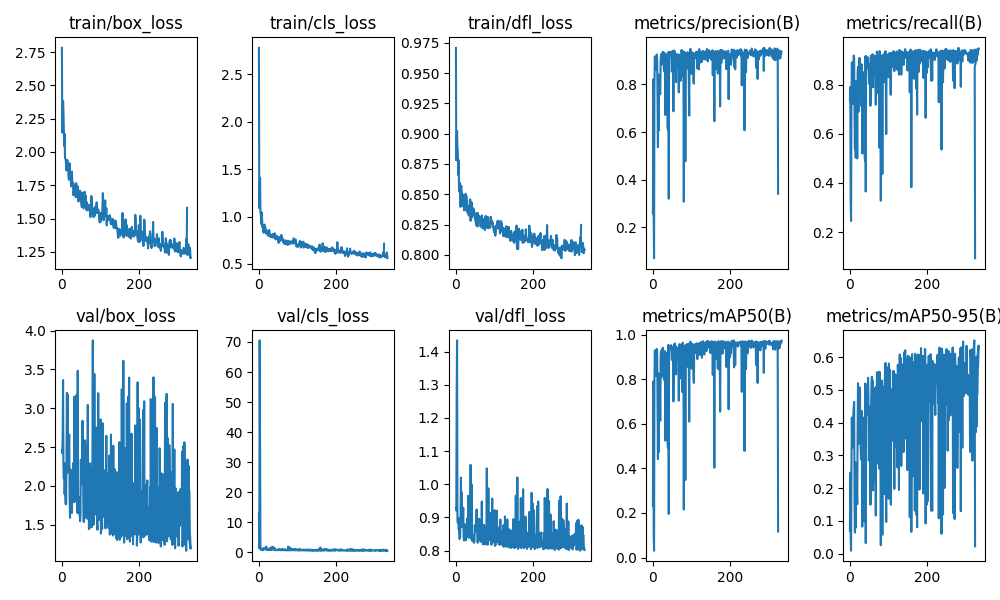

Source data for this figure (header and first rows):
epoch, time, train/box_loss, train/cls_loss, train/dfl_loss, metrics/precision(B), metrics/recall(B), metrics/mAP50(B), metrics/mAP50-95(B), val/box_loss, val/cls_loss, val/dfl_loss, lr/pg0, lr/pg1, lr/pg2
1, 21.03, 2.782, 2.781, 0.9708, 0.2576, 0.7372, 0.2315, 0.0692, 2.459, 12.86, 0.9286, 0.0006579, 0.0006579, 0.0006579
2, 41.73, 2.146, 1.089, 0.878, 0.8215, 0.7919, 0.7889, 0.2472, 2.421, 1.398, 0.9213, 0.001323, 0.001323, 0.001323
3, 62.5, 2.234, 1.27, 0.8906, 0.2447, 0.3276, 0.1063, 0.04642, 2.653, 70.54, 1.274, 0.001987, 0.001987, 0.001987
4, 83.2, 2.383, 1.41, 0.9021, 0.06882, 0.2448, 0.03026, 0.00891, 3.363, 39.37, 1.434, 0.001994, 0.001994, 0.001994
5, 103.9, 2.304, 1.042, 0.8884, 0.7967, 0.7509, 0.7972, 0.2572, 2.237, 1.244, 0.8938, 0.001992, 0.001992, 0.001992
6, 124.7, 2.189, 1.028, 0.8853, 0.9173, 0.892, 0.9291, 0.4157, 2.096, 0.8804, 0.8835, 0.00199, 0.00199, 0.00199
7, 145.4, 2.045, 0.9207, 0.8659, 0.8921, 0.8336, 0.8766, 0.3229, 2.291, 1.084, 0.8993, 0.001988, 0.001988, 0.001988
8, 166.1, 2.136, 1.044, 0.8783, 0.8623, 0.7473, 0.8554, 0.4147, 1.893, 1.276, 0.864, 0.001986, 0.001986, 0.001986
9, 186.8, 1.958, 1.012, 0.8559, 0.89, 0.7224, 0.8143, 0.3326, 2.129, 1.149, 0.8669, 0.001984, 0.001984, 0.001984
10, 207.4, 1.947, 0.8872, 0.852, 0.9119, 0.8877, 0.9216, 0.4312, 1.787, 0.8085, 0.8351, 0.001982, 0.001982, 0.001982
11, 228.1, 1.937, 0.8958, 0.8593, 0.9261, 0.9198, 0.9354, 0.4488, 1.763, 0.7789, 0.836, 0.00198, 0.00198, 0.00198
12, 249, 1.902, 0.8653, 0.8591, 0.9112, 0.91, 0.9283, 0.4637, 1.77, 0.7903, 0.8415, 0.001978, 0.001978, 0.001978
13, 269.8, 1.861, 0.8302, 0.8396, 0.7216, 0.6739, 0.6453, 0.1542, 2.52, 1.306, 0.9034, 0.001976, 0.001976, 0.001976
14, 290.6, 1.913, 0.87, 0.855, 0.5363, 0.538, 0.4414, 0.06451, 3.198, 1.532, 1.02, 0.001974, 0.001974, 0.001974
15, 311.2, 1.939, 0.9155, 0.8569, 0.842, 0.8128, 0.8258, 0.2797, 2.171, 1.033, 0.9121, 0.001972, 0.001972, 0.001972
16, 331.9, 1.917, 0.9115, 0.8514, 0.6068, 0.5032, 0.4719, 0.0788, 3.177, 1.418, 0.9756, 0.00197, 0.00197, 0.00197
17, 352.6, 1.906, 0.8887, 0.8509, 0.8235, 0.8164, 0.8071, 0.2451, 2.215, 1.085, 0.8709, 0.001968, 0.001968, 0.001968
18, 373.1, 1.817, 0.8835, 0.8447, 0.7633, 0.6868, 0.7218, 0.1723, 2.627, 1.194, 0.9033, 0.001966, 0.001966, 0.001966
19, 393.7, 1.792, 0.821, 0.8409, 0.7732, 0.7241, 0.7677, 0.1939, 2.515, 1.198, 0.8952, 0.001964, 0.001964, 0.001964
20, 414.4, 1.802, 0.8465, 0.84, 0.7587, 0.5001, 0.6132, 0.1515, 2.66, 1.938, 0.9293, 0.001962, 0.001962, 0.001962
21, 435, 1.915, 0.8542, 0.8495, 0.8989, 0.8509, 0.8983, 0.3845, 1.853, 0.9239, 0.8396, 0.00196, 0.00196, 0.00196
22, 455.6, 1.832, 0.8427, 0.8367, 0.9249, 0.8747, 0.9266, 0.5212, 1.59, 0.7808, 0.8305, 0.001958, 0.001958, 0.001958
23, 476.4, 1.796, 0.8241, 0.8452, 0.8848, 0.6904, 0.8077, 0.3353, 2.213, 1.143, 0.8796, 0.001956, 0.001956, 0.001956
24, 497, 1.782, 0.8012, 0.8452, 0.9314, 0.8445, 0.9105, 0.4488, 1.952, 0.8994, 0.8648, 0.001954, 0.001954, 0.001954
25, 517.8, 1.741, 0.799, 0.8369, 0.9212, 0.909, 0.9354, 0.4686, 1.733, 0.7925, 0.8336, 0.001952, 0.001952, 0.001952
26, 538.4, 1.8, 0.8069, 0.8503, 0.9116, 0.7726, 0.8668, 0.3914, 1.936, 1.064, 0.8531, 0.00195, 0.00195, 0.00195
27, 559, 1.853, 0.8502, 0.8454, 0.9372, 0.9093, 0.9401, 0.5079, 1.653, 0.7598, 0.8311, 0.001949, 0.001949, 0.001949
28, 579.6, 1.763, 0.8584, 0.8485, 0.9056, 0.8373, 0.899, 0.3617, 1.986, 0.9234, 0.8526, 0.001947, 0.001947, 0.001947
29, 600.3, 1.769, 0.7925, 0.8457, 0.8737, 0.7969, 0.853, 0.3133, 2.107, 1.192, 0.8705, 0.001945, 0.001945, 0.001945
30, 620.9, 1.732, 0.8122, 0.8448, 0.8562, 0.7149, 0.7973, 0.2869, 2.294, 1.457, 0.8967, 0.001943, 0.001943, 0.001943
31, 641.5, 1.675, 0.7873, 0.835, 0.9331, 0.8841, 0.9199, 0.4122, 1.815, 0.8317, 0.8432, 0.001941, 0.001941, 0.001941
32, 662.2, 1.705, 0.7947, 0.8407, 0.9155, 0.8811, 0.9254, 0.4359, 1.796, 0.8471, 0.845, 0.001939, 0.001939, 0.001939
33, 682.8, 1.702, 0.7852, 0.8405, 0.6717, 0.5205, 0.5241, 0.08251, 3.148, 1.716, 0.9653, 0.001937, 0.001937, 0.001937
34, 703.4, 1.691, 0.7973, 0.8327, 0.9276, 0.8538, 0.9201, 0.4172, 1.796, 0.8829, 0.8385, 0.001935, 0.001935, 0.001935
35, 724, 1.749, 0.806, 0.8369, 0.7916, 0.7178, 0.7607, 0.2197, 2.438, 1.032, 0.895, 0.001933, 0.001933, 0.001933
36, 744.6, 1.761, 0.8132, 0.8322, 0.8675, 0.8171, 0.8517, 0.2278, 2.467, 1.012, 0.892, 0.001931, 0.001931, 0.001931
37, 765.2, 1.66, 0.7771, 0.8353, 0.8133, 0.5426, 0.6809, 0.215, 2.592, 1.88, 0.9536, 0.001929, 0.001929, 0.001929
38, 785.8, 1.766, 0.8104, 0.8457, 0.7383, 0.5378, 0.6203, 0.2045, 2.482, 1.691, 0.9543, 0.001927, 0.001927, 0.001927
39, 806.4, 1.662, 0.803, 0.8281, 0.6175, 0.5183, 0.5161, 0.09834, 3.172, 1.533, 1.059, 0.001925, 0.001925, 0.001925
40, 827, 1.671, 0.8008, 0.835, 0.6084, 0.4911, 0.4911, 0.1097, 3.032, 1.12, 0.9415, 0.001923, 0.001923, 0.001923
41, 847.7, 1.744, 0.8078, 0.8328, 0.9367, 0.9165, 0.9534, 0.5199, 1.656, 0.7712, 0.8347, 0.001921, 0.001921, 0.001921
42, 868.4, 1.739, 0.8238, 0.8432, 0.3192, 0.365, 0.1955, 0.0322, 3.482, 1.436, 0.9994, 0.001919, 0.001919, 0.001919
43, 889, 1.693, 0.8023, 0.8308, 0.9272, 0.9172, 0.9443, 0.4974, 1.648, 0.7604, 0.8292, 0.001917, 0.001917, 0.001917
44, 909.7, 1.628, 0.7593, 0.8367, 0.9362, 0.8659, 0.9323, 0.4695, 1.727, 0.8133, 0.8379, 0.001915, 0.001915, 0.001915
45, 930.3, 1.668, 0.7843, 0.8329, 0.9244, 0.9035, 0.9355, 0.4249, 1.82, 0.8161, 0.84, 0.001913, 0.001913, 0.001913
46, 951, 1.702, 0.7966, 0.8385, 0.9282, 0.8927, 0.9349, 0.4432, 1.856, 0.8326, 0.8463, 0.001911, 0.001911, 0.001911
47, 971.6, 1.688, 0.7792, 0.8371, 0.9356, 0.9101, 0.9471, 0.4702, 1.655, 0.7682, 0.8285, 0.001909, 0.001909, 0.001909
48, 992.2, 1.709, 0.7937, 0.837, 0.9195, 0.9125, 0.9525, 0.5373, 1.546, 0.7399, 0.8233, 0.001907, 0.001907, 0.001907
49, 1013, 1.698, 0.7741, 0.8335, 0.924, 0.9114, 0.9402, 0.4872, 1.629, 0.7535, 0.8278, 0.001905, 0.001905, 0.001905
50, 1034, 1.64, 0.7556, 0.8323, 0.8545, 0.8402, 0.8862, 0.2837, 2.337, 0.9731, 0.8769, 0.001903, 0.001903, 0.001903
51, 1054, 1.612, 0.7381, 0.8287, 0.8788, 0.8038, 0.8892, 0.3287, 2.104, 0.9603, 0.8573, 0.001901, 0.001901, 0.001901
52, 1075, 1.588, 0.7213, 0.8308, 0.9417, 0.8833, 0.9429, 0.4489, 2.024, 0.8465, 0.8631, 0.001899, 0.001899, 0.001899
53, 1096, 1.588, 0.7392, 0.8252, 0.8661, 0.8567, 0.8983, 0.2957, 2.309, 0.981, 0.877, 0.001897, 0.001897, 0.001897
54, 1116, 1.695, 0.7843, 0.8345, 0.6871, 0.7149, 0.7, 0.1495, 2.839, 1.141, 0.9212, 0.001895, 0.001895, 0.001895
55, 1137, 1.607, 0.7764, 0.8238, 0.8604, 0.7544, 0.8077, 0.1561, 2.817, 1.073, 0.9242, 0.001893, 0.001893, 0.001893
56, 1157, 1.596, 0.7398, 0.8279, 0.9431, 0.9189, 0.9549, 0.4521, 1.98, 0.8399, 0.8591, 0.001891, 0.001891, 0.001891
57, 1178, 1.576, 0.7724, 0.8234, 0.9199, 0.8754, 0.931, 0.519, 1.548, 0.7945, 0.8237, 0.001889, 0.001889, 0.001889
58, 1199, 1.604, 0.7539, 0.8345, 0.937, 0.9208, 0.9606, 0.5404, 1.535, 0.7414, 0.8256, 0.001887, 0.001887, 0.001887
59, 1219, 1.655, 0.8069, 0.8266, 0.8856, 0.8189, 0.8786, 0.2889, 2.287, 0.937, 0.8761, 0.001885, 0.001885, 0.001885
60, 1240, 1.701, 0.786, 0.8321, 0.9292, 0.9251, 0.9489, 0.5293, 1.587, 0.7383, 0.8305, 0.001883, 0.001883, 0.001883
... 276 more rows
